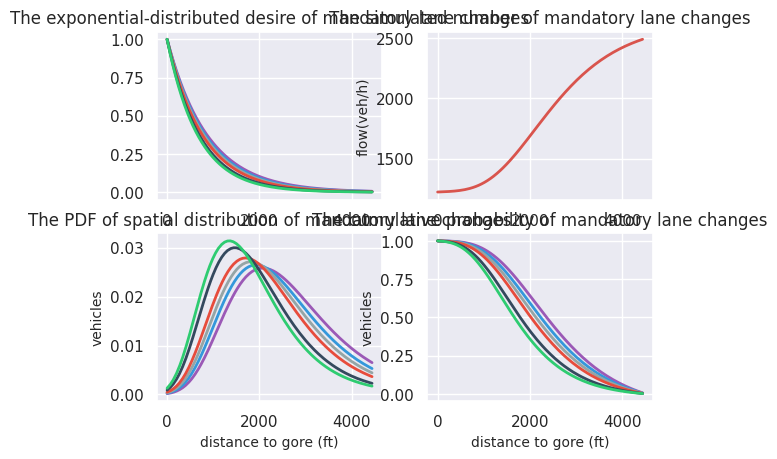

Write the Python code that produced this figure.
# this is to implement the desire function

import numpy as np
from scipy.integrate import quad
import matplotlib.pyplot as plt
import seaborn as sns
import scipy.stats as stats

sns.set()

w=15.0
u=110.0 # note that here we use the speed in ft/s
tau1= 3.0
gamma= 1.0 # gamma will change the shape of the exponential distribution, which represents the influence of density
v4= 60.0
s0= 2500
p0= 0.5
dx= 55.0


L=4440.0
x= np.arange(0,L,1)


# def sending(x):
#     flow = 2500*x/L
#     return flow


def phi1(x):
    v=40.0
    deltav=(L-x)/L*(v-10.0)
    pi1=deltav/75.0/tau1
    desire=pi1/u
    return desire

def phi_60(x):
    pi2 = np.exp(-x/(800.0*1.1))
    # actually the tau2 denotes the changing rate of exponential, we can interpret that tau2
    # the shape of exponential distribution influence the rate of probability increase along the distance
    # actually the shape should represent the effect on target lane density
    desire=pi2
    return desire

def phi_50(x):
    pi2 = np.exp(-x/(800.0*1.05))
    # actually the tau2 denotes the changing rate of exponential, we can interpret that tau2
    # the shape of exponential distribution influence the rate of probability increase along the distance
    # actually the shape should represent the effect on target lane density
    desire=pi2
    return desire

def phi_40(x):
    pi2 = np.exp(-x/(800.0*1.01))
    # actually the tau2 denotes the changing rate of exponential, we can interpret that tau2
    # the shape of exponential distribution influence the rate of probability increase along the distance
    # actually the shape should represent the effect on target lane density
    desire=pi2
    return desire

def phi_30(x):
    pi2 = np.exp(-x/(800.0*0.97))
    # actually the tau2 denotes the changing rate of exponential, we can interpret that tau2
    # the shape of exponential distribution influence the rate of probability increase along the distance
    # actually the shape should represent the effect on target lane density
    desire=pi2
    return desire

def phi_20(x):
    pi2 = np.exp(-x/(800.0*0.885))
    # actually the tau2 denotes the changing rate of exponential, we can interpret that tau2
    # the shape of exponential distribution influence the rate of probability increase along the distance
    # actually the shape should represent the effect on target lane density
    desire=pi2
    return desire

def phi_10(x):
    pi2 = np.exp(-x/(800.0*0.84))
    # actually the tau2 denotes the changing rate of exponential, we can interpret that tau2
    # the shape of exponential distribution influence the rate of probability increase along the distance
    # actually the shape should represent the effect on target lane density
    desire=pi2
    return desire


def mlc(dist):
    '''
    the function will take in one argument, i.e. the distribution of mandatory lane changes along distance
    and return the output like the PDF and CDF of theoretical lane changes along the distance
    :param dist:
    :return:
    '''
    sending=[] # s1 means the list of sending flow at each cell
    s0=2500.0
    penetration = []
    pe = p0 =0.5
    pne = 1 - p0
    dmlc = []
    cum = []
    sum = 0
    for i in range(70,1,-1):

    # s0 is the old sending flow from last time
    # s1 is the remaining sending flow after this time
    # pe is the penetration of exiting vehicles
    # pne is the penetration of non-exiting vehiclesl
    # lc1 is the real discretionary LC flow generated by poisson distribution
    # lc2 is the real mandatory LC flow generated by poisson distribution
    # quad is the integrating function along distance
        I1 = quad(phi1, (i-1)*dx, i*dx) # fraction of discretionary LC flow from i*dx to (i+1)*dx
        print('the probability of discretionary lane changes during such a cell', I1[0])
        I2 = quad(dist, (i-1)*dx, i*dx) # fraction of mandatory LC flow from i*dx to (i+1)*dx
        print('the probability of mandatory lane changes during such a cell', I2[0])
        # print('the fraction of LC flow', p)
        # here we should generate the real LC flow by Poisson distribution,using the probability as the mean value
        lc1=s0*pne*I1[0]/u # this is to generate the real discretionary lane change flow
        lc2=s0*pe*I2[0]/u# this is to generate the expected mandatory lane change flow, still it needs a poisson distribution
        sum = sum + lc2 # this is to record the sum of exiting vehicles
        dmlc.append(lc2) # in simulation, the rate and probability is for the average value, not for the real numbers. You need PP
        s1=s0-lc1-lc2 # this is to calculate the remaining sending flow, s1 means the remaining sending flow
        pe=(s0*pe-lc2)/s1 # this is update the penetration of exiting vehicles
        pne=1.0-pe
        # prob.append(phi2(x*(70-i)))
        sending.append(s1)
        penetration.append(pe)
        # we should do a Poisson distribution to generate the real flow
        cum.append(sum)
        s0=s1
    # after end the loop
    sending=sending[::-1] # we need to inverse the list, so the distance can actually start from 0 to 4000
    dmlc = dmlc[::-1]
    dmlc = np.array(dmlc)
    dmlc = dmlc/sum
    print('the generated dmlc flow is',dmlc)
    penetration=penetration[::-1]
    # prob=prob[::-1]
    cum = cum[::-1]
    cum = np.array(cum)
    cum = cum/sum
    x = np.linspace(0,L,69)
    xvals = np.linspace(0, L, 500)
    dmlc = np.interp(xvals, x, dmlc)
    sending = np.interp(xvals, x, sending)
    penetration =np.interp(xvals, x, penetration)
    cum = np.interp(xvals, x, cum)
    return sending,dmlc,cum,penetration


linewidth=2
xvals = np.linspace(0, L, 500)
## execute the different spatial distribution of mandatory lane changes
sending_60,dmlc_60,cum_60,penetration_60 = mlc(phi_60)
sending_50,dmlc_50,cum_50,penetration_50 = mlc(phi_50)
sending_40,dmlc_40,cum_40,penetration_40 = mlc(phi_40)
sending_30,dmlc_30,cum_30,penetration_30 = mlc(phi_30)
sending_20,dmlc_20,cum_20,penetration_20 = mlc(phi_20)
sending_10,dmlc_10,cum_10,penetration_10 = mlc(phi_10)



f, ((ax1, ax2), (ax3, ax4)) = plt.subplots(2, 2)

ax1.set_title('The exponential-distributed desire of mandatory lane changes')
ax1.plot(xvals, phi_60(xvals),color="#9b59b6", lw=linewidth) # gamma= 1.5
ax1.plot(xvals, phi_50(xvals),color="#3498db", lw=linewidth) # gamma= 1.5
ax1.plot(xvals, phi_40(xvals),color="#95a5a6", lw=linewidth) # gamma= 1.5
ax1.plot(xvals, phi_30(xvals),color="#e74c3c", lw=linewidth) # gamma= 1.5
ax1.plot(xvals, phi_20(xvals),color="#34495e", lw=linewidth) # gamma= 1.5
ax1.plot(xvals, phi_10(xvals),color="#2ecc71", lw=linewidth) # gamma= 1.5




ax2.set_title('The simulated number of mandatory lane changes')
ax2.set_ylabel('flow(veh/h)', fontsize=10)
ax2.plot(xvals, sending_60, sns.xkcd_rgb["pale red"], lw=linewidth)
# ax2.plot(xvals, s_2, sns.xkcd_rgb["medium green"], lw=linewidth)
# ax2.plot(xvals, s_3, sns.xkcd_rgb["denim blue"], lw=linewidth)


ax3.set_xlabel('distance to gore (ft)', fontsize=10)
ax3.set_title('The PDF of spatial distribution of mandatory lane changes')
ax3.set_ylabel('vehicles', fontsize=10)
ax3.plot(xvals, dmlc_60, color="#9b59b6", lw=linewidth)
ax3.plot(xvals, dmlc_50, color="#3498db", lw=linewidth)
ax3.plot(xvals, dmlc_40, color="#95a5a6", lw=linewidth)
ax3.plot(xvals, dmlc_30, color="#e74c3c", lw=linewidth)
ax3.plot(xvals, dmlc_20, color="#34495e", lw=linewidth)
ax3.plot(xvals, dmlc_10, color="#2ecc71", lw=linewidth)

# ax3.plot(xvals, y_60, '*', sns.xkcd_rgb["pale red"], lw=linewidth)

# ax3.plot(xvals, dmlc_2, sns.xkcd_rgb["medium green"], lw=linewidth)
# ax3.plot(xvals, dmlc_3, sns.xkcd_rgb["denim blue"], lw=linewidth)


ax4.set_title('The cumulative probability of mandatory lane changes')
ax4.set_ylabel('vehicles', fontsize=10)
ax4.set_xlabel('distance to gore (ft)', fontsize=10)
ax4.plot(xvals, cum_60,color="#9b59b6",lw=linewidth)
ax4.plot(xvals, cum_50,color="#3498db",lw=linewidth)
ax4.plot(xvals, cum_40,color="#95a5a6",lw=linewidth)
ax4.plot(xvals, cum_30,color="#e74c3c",lw=linewidth)
ax4.plot(xvals, cum_20,color="#34495e",lw=linewidth)
ax4.plot(xvals, cum_10,color="#2ecc71",lw=linewidth)


# ax4.plot(xvals, cum_2,sns.xkcd_rgb["medium green"],lw=linewidth)
# ax4.plot(xvals, cum_3,sns.xkcd_rgb["denim blue"],lw=linewidth)

# color="#9b59b6"

sns.axes_style("darkgrid")
plt.show()



